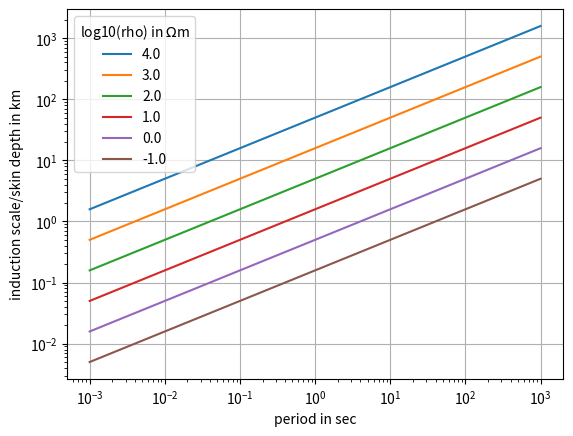

Write Python code to recreate this figure.
#!/usr/bin/env python3
# -*- coding: utf-8 -*-
'''
Created on Wed Apr 23 16:59:10 2025

@author: vrath
'''

import numpy as np
import matplotlib.pyplot as plt


rho = [1.e4, 1.e3, 1.e2, 1.e1, 1., 0.1]
per = [1.e-3, 1.e-2, 1.e-1, 1., 10, 100., 1000] # period in s

count = 0
for r in rho:
    tmp = np.array([500*np.sqrt(r*T) for T in per]) #skin depth

    if count==0:
        d = tmp
    else:
        d = np.vstack((d, tmp))
    count = count+1


plt.loglog(per,d.T/1000)
plt.grid ()
rlabel = [str(np.log10(r)) for r in rho]
plt.legend(rlabel, title='log10(rho) in $\Omega$m' )
plt.xlabel('period in sec')
plt.ylabel('induction scale/skin depth in km')
plt.savefig('skindepth_logrho.png')
